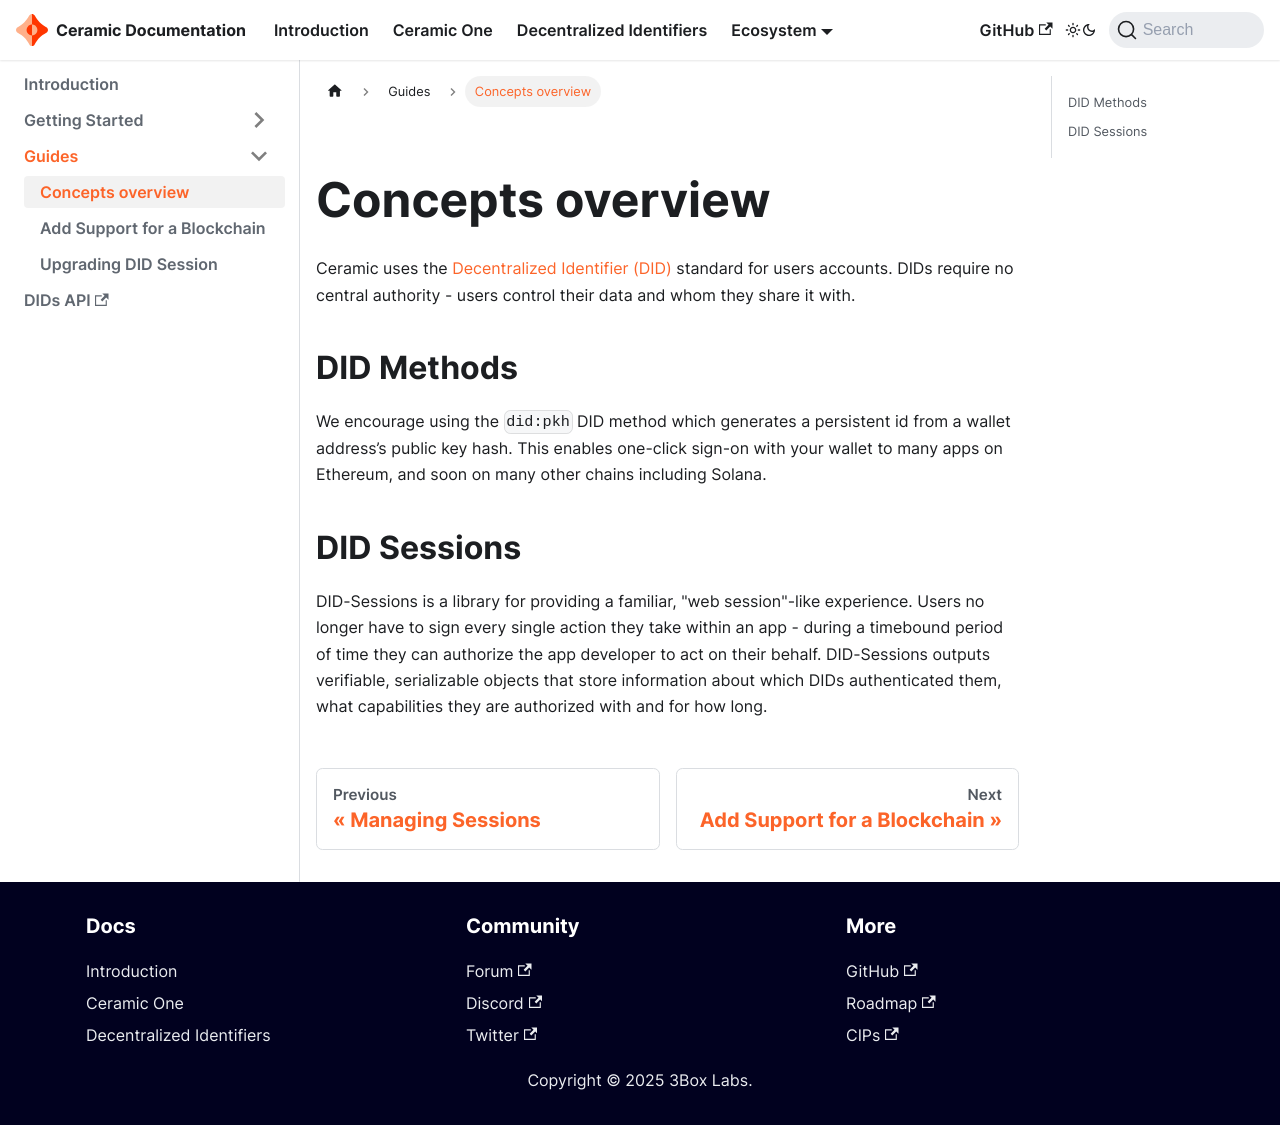

repository: ceramicnetwork/docs-docusaurus · page: docs/dids/guides/concepts-overview.html · generator: docusaurus

# Concepts overview

Ceramic uses the [Decentralized Identifier (DID)](https://w3c.github.io/did-core/) standard for users accounts. DIDs require no central authority - users control their data and whom they share it with.

## DID Methods

We encourage using the `did:pkh` DID method which generates a persistent id from a wallet address’s public key hash. This enables one-click sign-on with your wallet to many apps on Ethereum, and soon on many other chains including Solana.

## DID Sessions

DID-Sessions is a library for providing a familiar, "web session"-like experience. Users no longer have to sign every single action they take within an app - during a timebound period of time they can authorize the app developer to act on their behalf. DID-Sessions outputs verifiable, serializable objects that store information about which DIDs authenticated them, what capabilities they are authorized with and for how long. 
